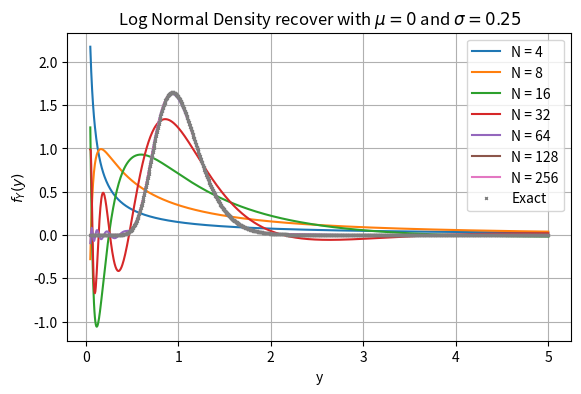
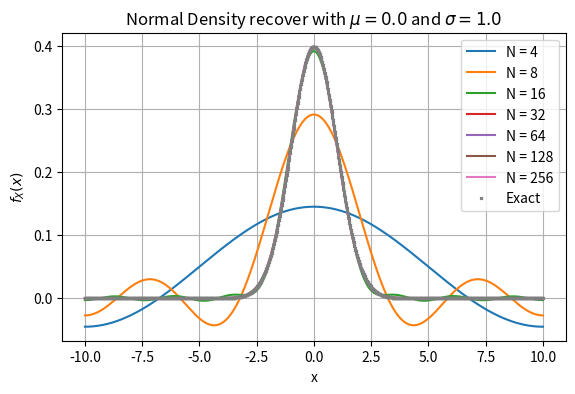

Write the Python code that produced these figures, in order.
"""
Normal and LogNormal density recovery using the COS method
"""
import numpy as np


def COSDensity(cf,x,N,a,b):
    i = complex(0.0,1.0)
    k = np.linspace(0,N-1,N)
    u = np.zeros([1,N])
    u = k * np.pi / (b-a)  
    F_k = 2.0 / (b - a) * np.real(cf(u) * np.exp(-i * u * a))
    F_k[0] = F_k[0] * 0.5
    f_X = np.matmul(F_k , np.cos(np.outer(u, x - a )))
    return f_X
    
if __name__ == "__main__":

    import matplotlib.pyplot as plt
    from matplotlib import pylab
    import scipy.stats as st
    from scipy.stats import lognorm
    from pylab import *
    pylab.rcParams['figure.figsize'] = (6.5, 4)

    SAVE = 1
    i = complex(0.0, 1.0)
    a = -10
    b = 10
    N = [2**x for x in range(2,9,1)]
    mu = 0
    sigma = 0.25  
    cF = lambda u : np.exp(i * mu * u - 0.5 * np.power(sigma,2.0) * np.power(u,2.0))
    y = np.linspace(0.05,5,1000)

    dist=lognorm([sigma],loc=mu)
    ff = dist.pdf(y)

    plt.figure()
    plt.grid()
    plt.xlabel("y")
    plt.ylabel("$f_Y(y)$")
    error_list0 = [] 
    for n in N:
        f_Y = 1/y * COSDensity(cF,np.log(y),n,a,b)
        error = np.max(np.abs(f_Y-ff))
        error_list0.append([n,error])
        print("For {0} expansion terms the error is {1}".format(n,error))
        plt.plot(y,f_Y, label=f"N = {n}")
    plt.plot(y,dist.pdf(y),'x',markersize=2, label="Exact")
    plt.legend()#["N=%.0f"%i for i in N])
    plt.title(rf"Log Normal Density recover with ${{\mu}}={mu}$ and ${{\sigma}} = {sigma}$")
    if SAVE: plt.savefig("Log_COS.png",bbox_inches='tight')
    np.savetxt("error_log_normal_approx_cos_method.txt", error_list0, fmt=['%.0i','%.18e'])
    plt.show()

    mu = 0.0
    sigma = 1.0
    x = np.linspace(-10.0,10,1000)
    f_XExact = st.norm.pdf(x,mu,sigma)

    plt.figure()
    plt.grid()
    plt.xlabel("x")
    plt.ylabel("$f_X(x)$")
    error_list = [] 
    for n in N:
        f_X = COSDensity(cF,x,n,a,b)
        error = np.max(np.abs(f_X-f_XExact))
        error_list.append([n,error])
        print("For {0} expansion terms the error is {1}".format(n,error))
        plt.plot(x,f_X, label=f"N = {n}")
    plt.plot(x, f_XExact, 'x',markersize=2, label="Exact")
    plt.legend()
    plt.title(rf"Normal Density recover with ${{\mu}}={mu}$ and ${{\sigma}} = {sigma}$")
    if SAVE: plt.savefig("Normal_COS.png",bbox_inches='tight')
    plt.show()
    np.savetxt("error_normal_approx_cos_method.txt", error_list, fmt=['%.0i','%.18e'])
